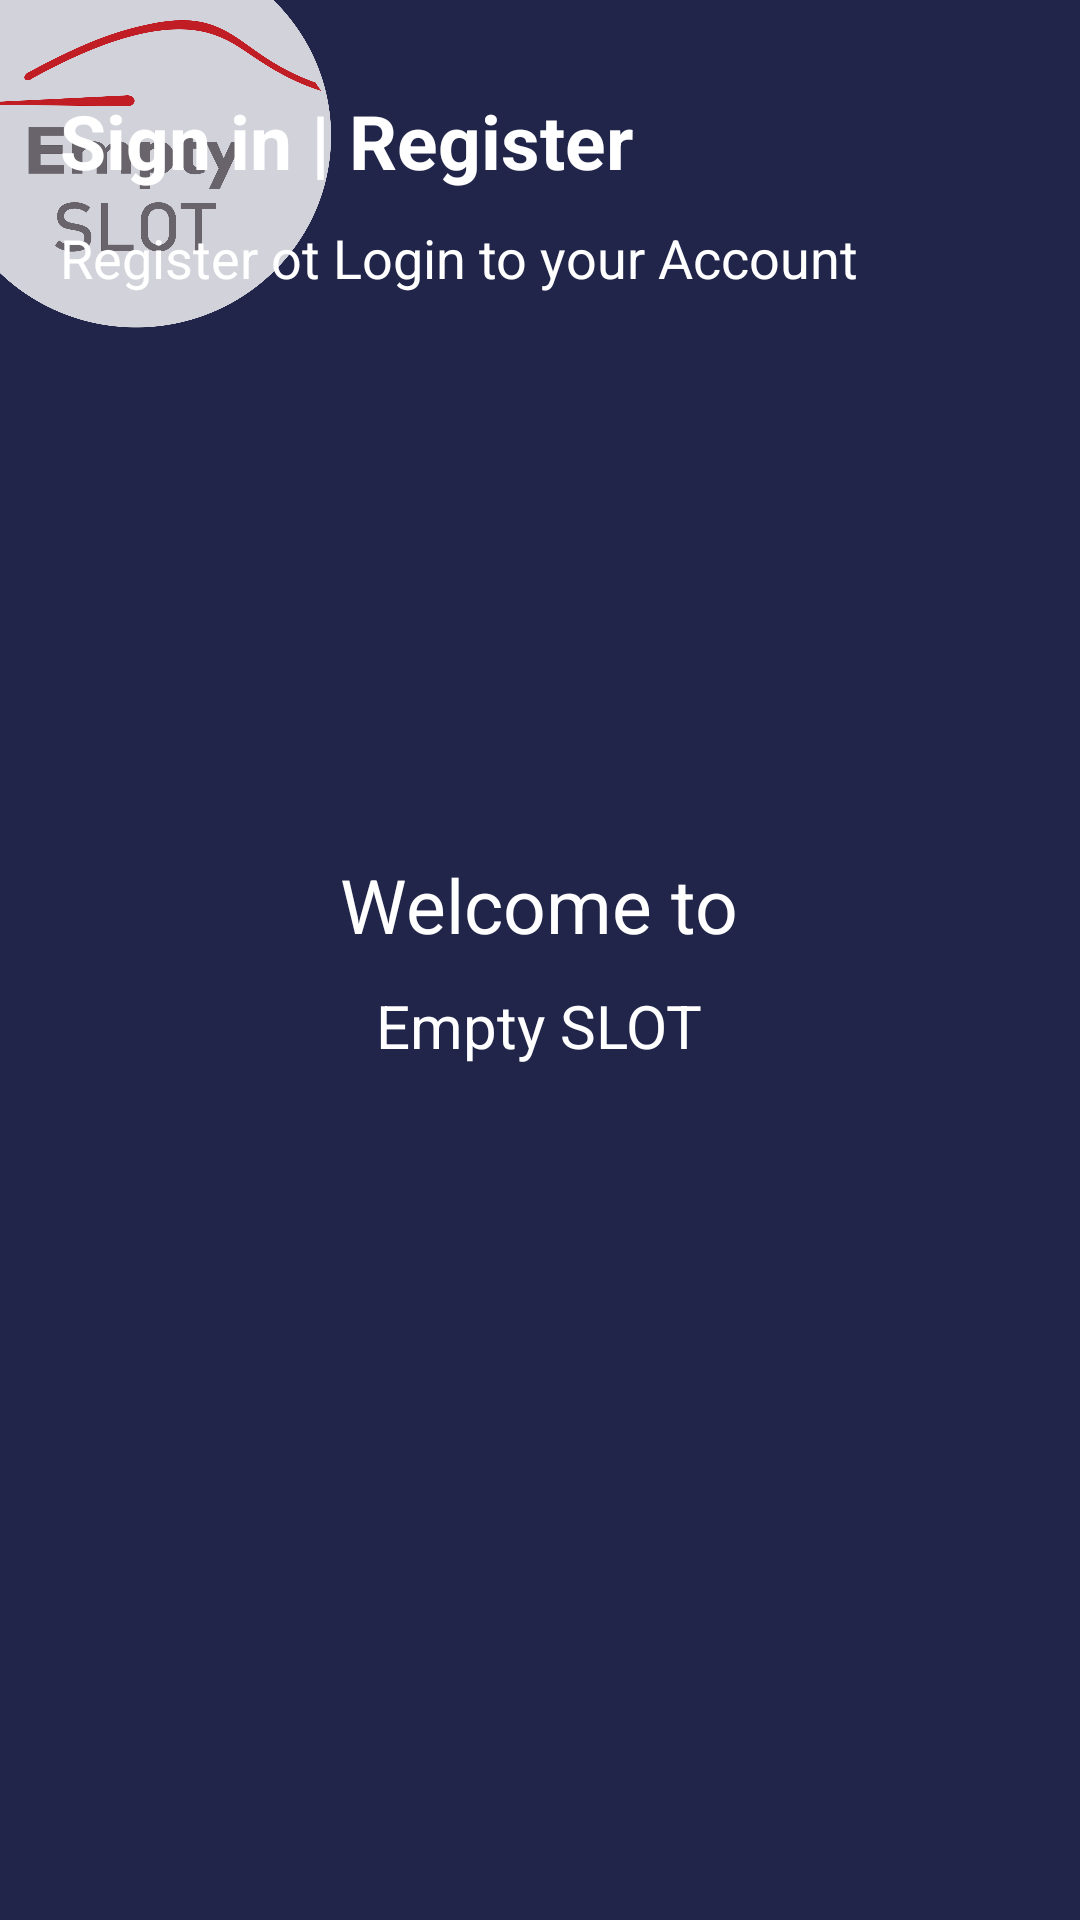

Write the Android layout XML for this screen, with the resource values it uses.
<!-- AndroidManifest.xml: application theme AppTheme -->
<!-- res/layout/activity_login.xml -->
<?xml version="1.0" encoding="utf-8"?>
<RelativeLayout xmlns:android="http://schemas.android.com/apk/res/android"
    xmlns:tools="http://schemas.android.com/tools"
    android:layout_width="match_parent"
    android:layout_height="match_parent"
    android:background="#21254A"
    tools:context=".activity_login">

    <ImageView
        android:id="@+id/imgViewBgLogin"
        android:layout_width="match_parent"
        android:layout_height="match_parent"
        android:layout_marginStart="-150dp"
        android:layout_marginBottom="-200dp"
        android:background="@drawable/bg_app_welcome_login"
        android:scaleType="fitXY" />

    <ImageView
        android:id="@+id/imgLogo"
        android:layout_width="130dp"
        android:layout_height="130dp"
        android:layout_marginStart="-20dp"
        android:layout_marginTop="-20dp"
        android:alpha="0.8"
        android:background="@drawable/logo_round" />

    <LinearLayout
        android:id="@+id/layoutMiddle"
        android:layout_width="match_parent"
        android:layout_height="wrap_content"
        android:layout_centerHorizontal="true"
        android:layout_centerVertical="true"
        android:gravity="center"
        android:orientation="vertical">

        <TextView
            android:id="@+id/txtTop"
            android:layout_width="wrap_content"
            android:layout_height="wrap_content"
            android:text="@string/welcome_login"
            android:textColor="@android:color/white"
            android:textSize="25sp" />

        <TextView
            android:id="@+id/txtBottom"
            android:layout_width="wrap_content"
            android:layout_height="wrap_content"
            android:layout_marginTop="10dp"
            android:text="@string/app_name"
            android:textColor="@android:color/white"
            android:textSize="20sp" />

    </LinearLayout>

    <LinearLayout
        android:id="@+id/layoutTop"
        android:layout_width="wrap_content"
        android:layout_height="wrap_content"
        android:layout_marginStart="20dp"
        android:layout_marginTop="30dp"
        android:orientation="vertical">

        <TextView
            android:layout_width="wrap_content"
            android:layout_height="wrap_content"
            android:text="@string/login_caption"
            android:textColor="@android:color/white"
            android:textSize="25sp"
            android:textStyle="bold" />

        <TextView
            android:layout_width="wrap_content"
            android:layout_height="wrap_content"
            android:layout_marginTop="10dp"
            android:text="@string/login_caption_2"
            android:textColor="@android:color/white"
            android:textSize="18sp" />

    </LinearLayout>

    <RelativeLayout
        android:id="@+id/viewCenter"
        android:layout_width="match_parent"
        android:layout_height="wrap_content"
        android:layout_centerVertical="true"
        android:layout_marginStart="50dp"
        android:layout_marginTop="30dp"
        android:layout_marginEnd="50dp"
        android:visibility="invisible">

        <EditText
            android:id="@+id/txtPhoneNo"
            android:layout_width="match_parent"
            android:layout_height="wrap_content"
            android:layout_marginTop="20dp"
            android:backgroundTint="@color/sign_up_edit_texts_tint_text_headings"
            android:hint="@string/login_phone_no"
            android:inputType="phone"
            android:textColor="@color/sign_up_edit_texts_tint_text_headings"
            android:textColorHint="@color/sign_up_edit_texts_hint" />

        <EditText
            android:id="@+id/txtPassword"
            android:layout_width="match_parent"
            android:layout_height="wrap_content"
            android:layout_below="@id/txtPhoneNo"
            android:layout_marginTop="20dp"
            android:backgroundTint="@color/sign_up_edit_texts_tint_text_headings"
            android:hint="@string/login_password"
            android:inputType="textPassword"
            android:textColor="@color/sign_up_edit_texts_tint_text_headings"
            android:textColorHint="@color/sign_up_edit_texts_hint" />

        <TextView
            android:id="@+id/txtForgotPassword"
            android:layout_width="wrap_content"
            android:layout_height="wrap_content"
            android:layout_below="@id/txtPassword"
            android:layout_alignParentEnd="true"
            android:layout_marginTop="25dp"
            android:layout_marginEnd="5dp"
            android:backgroundTint="@color/sign_up_edit_texts_tint_text_headings"
            android:text="@string/login_forgot_password"
            android:textColor="@color/sign_up_edit_texts_tint_text_headings"
            android:textSize="16sp" />

    </RelativeLayout>

    <RelativeLayout
        android:id="@+id/viewBottom"
        android:layout_width="match_parent"
        android:layout_height="wrap_content"
        android:layout_below="@id/viewCenter"
        android:layout_marginStart="50dp"
        android:layout_marginEnd="50dp"
        android:visibility="invisible">

        <Button
            android:id="@+id/btnSignIn"
            android:layout_width="match_parent"
            android:layout_height="wrap_content"
            android:layout_marginTop="30dp"
            android:background="@drawable/sign_up_button_round"
            android:text="@string/login_login"
            android:textColor="@android:color/white"
            android:textSize="16sp" />

        <LinearLayout
            android:id="@+id/viewCenterBottom"
            android:layout_width="wrap_content"
            android:layout_height="wrap_content"
            android:layout_below="@id/btnSignIn"
            android:layout_centerHorizontal="true"
            android:layout_marginTop="40dp">

            <TextView
                android:id="@+id/txt1"
                android:layout_width="wrap_content"
                android:layout_height="wrap_content"
                android:text="@string/login_new_user"
                android:textColor="@color/sign_up_edit_texts_tint_text_headings" />

            <TextView
                android:id="@+id/txtSignUp"
                android:layout_width="wrap_content"
                android:layout_height="wrap_content"
                android:layout_marginStart="10dp"
                android:text="@string/login_register_here"
                android:textColor="@color/sign_up_edit_texts_tint_text_headings"
                android:textStyle="bold" />

        </LinearLayout>

    </RelativeLayout>


</RelativeLayout>
<!-- resources referenced by this layout -->
<resources>
  <color name="sign_up_edit_texts_hint">#CFCFCF</color>
  <color name="sign_up_edit_texts_tint_text_headings">#FFFFFF</color>
  <!-- drawable logo_round: png bitmap (drawable-hdpi, 138625 bytes) -->
  <string name="app_name">Empty SLOT</string>
  <string name="login_caption">Sign in | Register</string>
  <string name="login_caption_2">Register ot Login to your Account</string>
  <string name="login_forgot_password">Forgot Password</string>
  <string name="login_login">Sign in</string>
  <string name="login_new_user">New user ?</string>
  <string name="login_password">Enter Password</string>
  <string name="login_phone_no">Enter Mobile Number</string>
  <string name="login_register_here">Sign up to Empty SLOT</string>
  <string name="welcome_login">Welcome to</string>
  <style name="AppTheme" parent="Theme.AppCompat.Light.DarkActionBar">
          
          <item name="colorPrimary">@color/colorPrimary</item>
          <item name="colorPrimaryDark">@color/colorPrimaryDark</item>
          <item name="colorAccent">@color/colorAccent</item>
          <item name="windowActionBar">false</item>
          <item name="windowNoTitle">true</item>
          <item name="android:statusBarColor">@color/statusBarColor</item>
          <item name="android:windowContentTransitions">true</item>
      </style>
  <color name="colorPrimary">#81ecec</color>
  <color name="colorPrimaryDark">#74b9ff</color>
  <color name="colorAccent">#a29bfe</color>
  <color name="statusBarColor">#636e72</color>
</resources>
